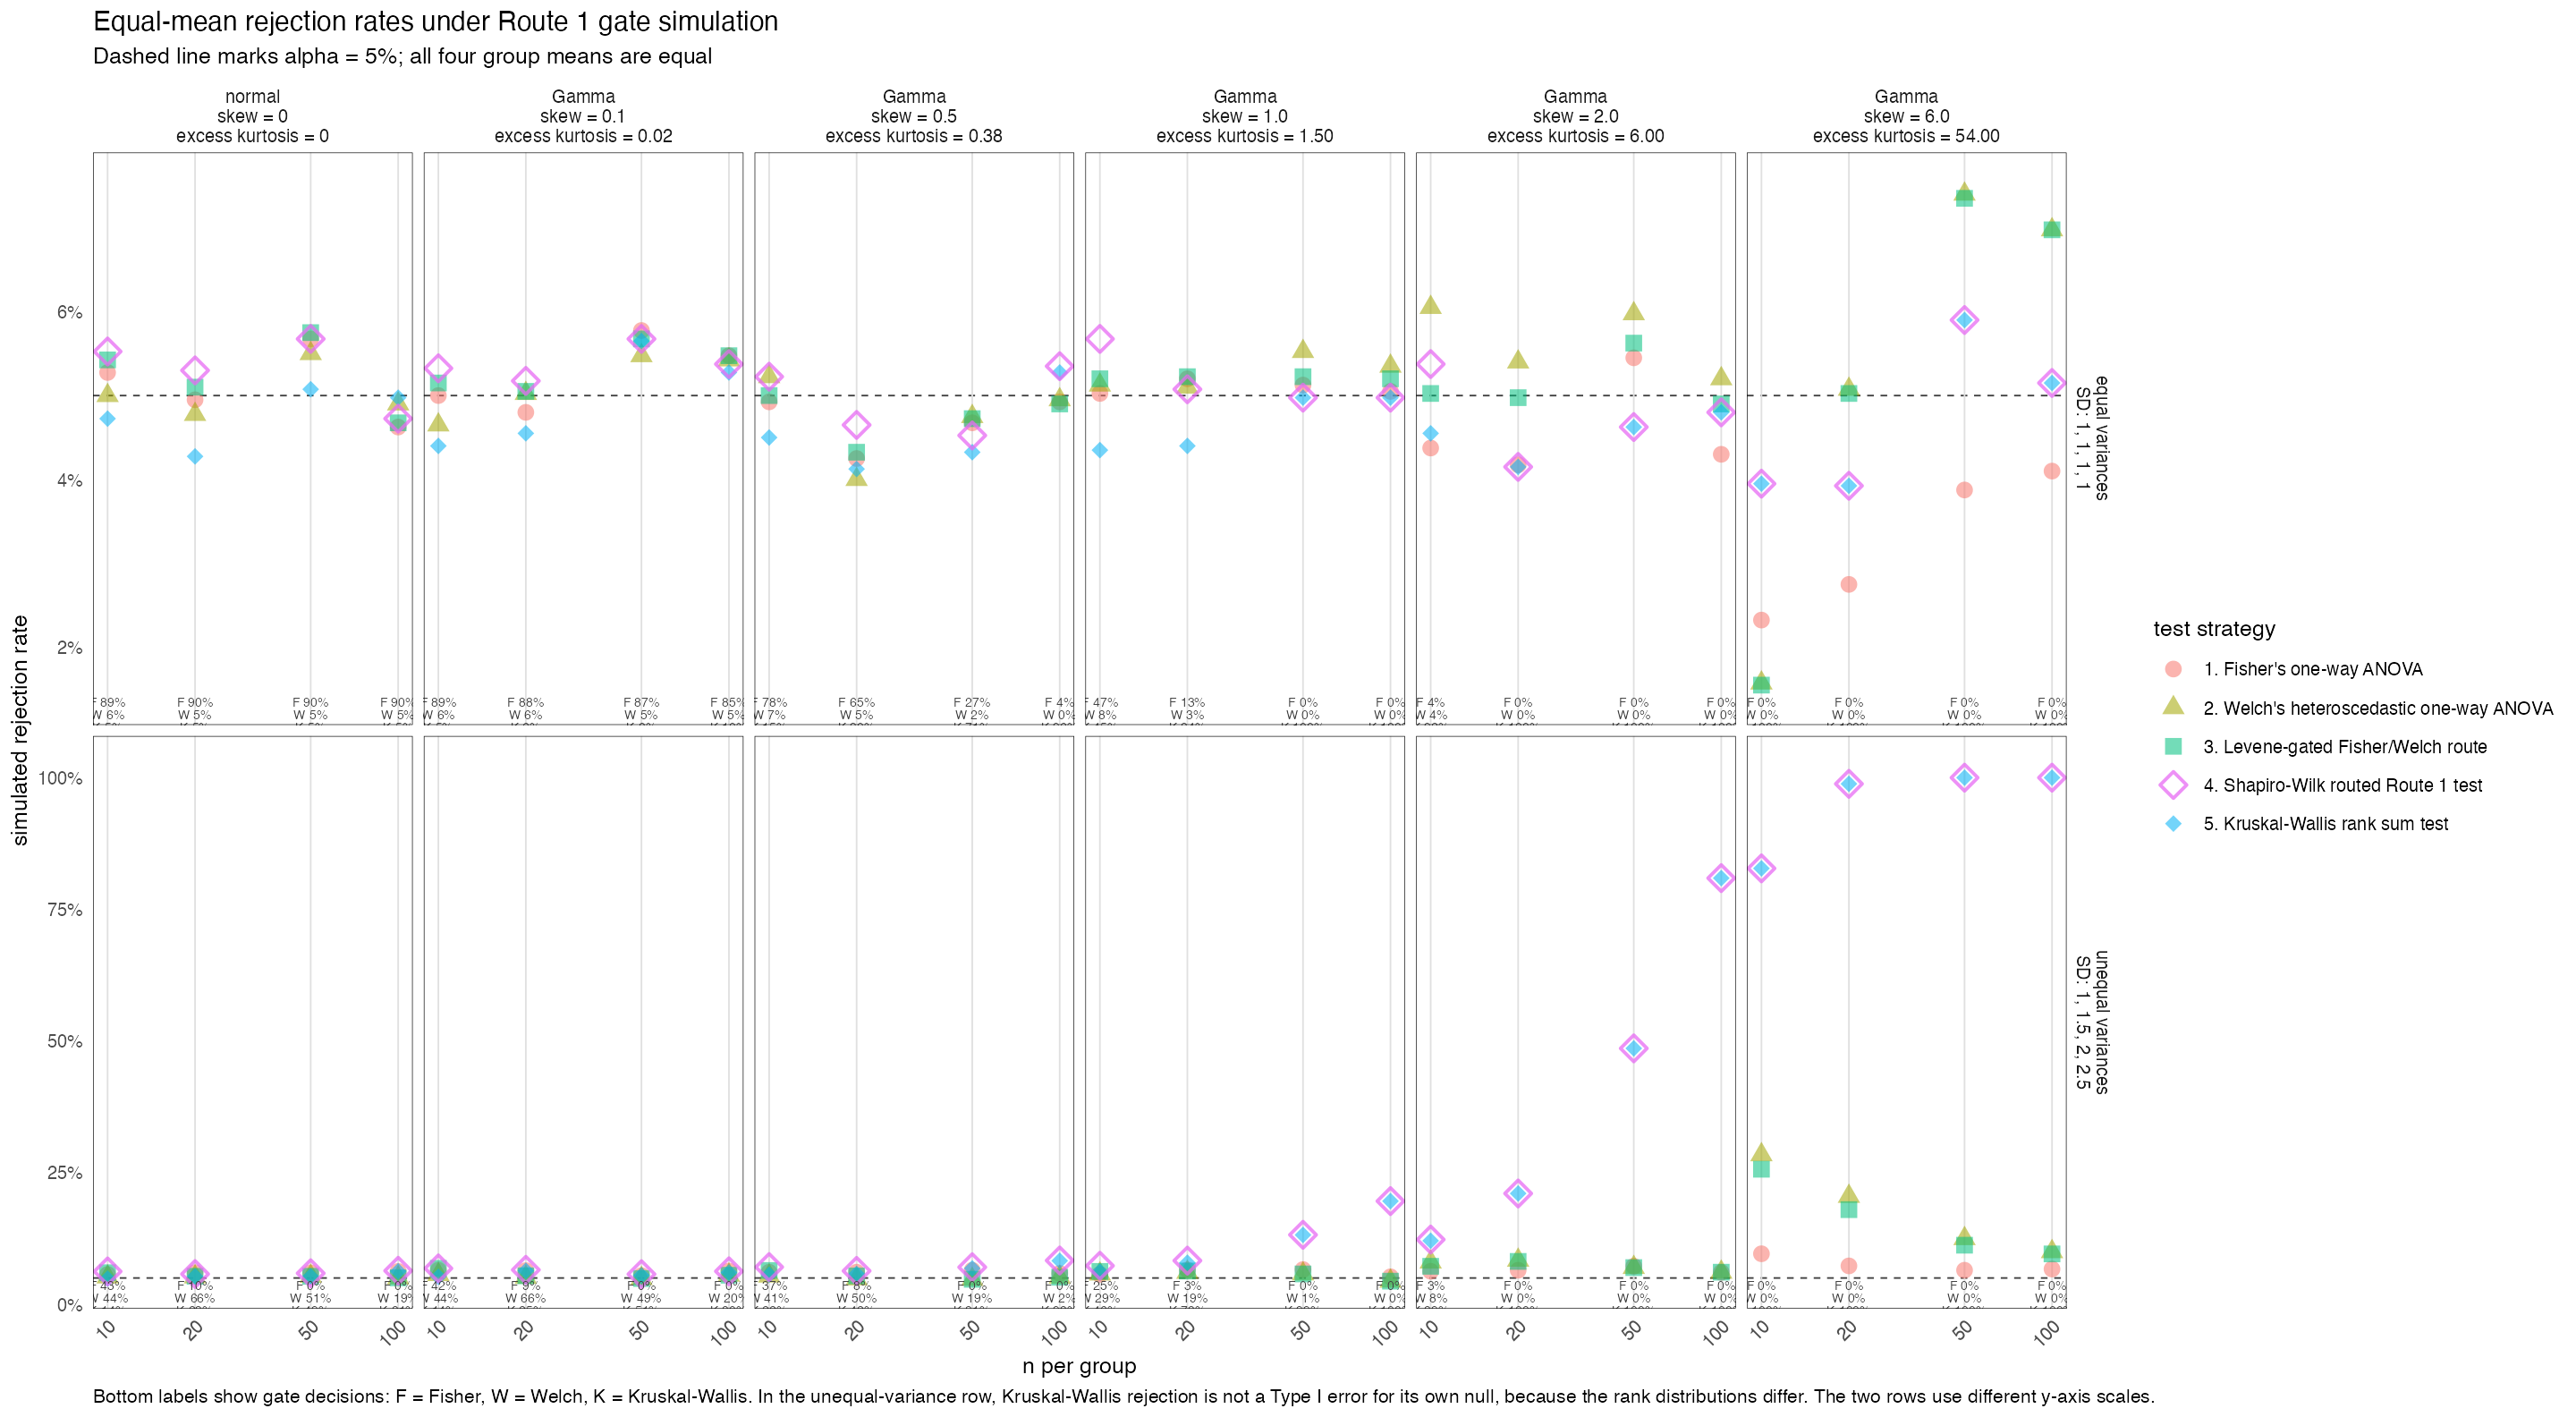

The data file committed next to this chart (first rows):
variance_scenario, group_sds, distribution, skew, gamma_shape, excess_kurtosis, n_per_group, groups, group_means, fisher_rejection, fisher_mc_se, welch_rejection, welch_mc_se, mean_route_rejection, mean_route_mc_se, rank_rejection, rank_mc_se, gate_rejection, gate_mc_se, route_rank_probability, route_rank_mc_se, route_fisher_probability, route_fisher_mc_se, route_welch_probability
equal variances?SD: 1, 1, 1, 1, 1.0, 1.0, 1.0, 1.0, normal, 0, NA, 0, 10, 4, 0, 0, 0, 0, 0.05275, 0.003534, 0.05, 0.003446, 0.05425, 0.003581, 0.04725, 0.003355, 0.05525, 0.003612, 0.04725, 0.003355, 0.8902, 0.004942, 0.0625
equal variances?SD: 1, 1, 1, 1, 1.0, 1.0, 1.0, 1.0, standardised Gamma, 0.1, 400, 0.015, 10, 4, 0, 0, 0, 0, 0.05, 0.003446, 0.0465, 0.003329, 0.0515, 0.003495, 0.044, 0.003243, 0.05325, 0.00355, 0.0515, 0.003495, 0.889, 0.004967, 0.0595
equal variances?SD: 1, 1, 1, 1, 1.0, 1.0, 1.0, 1.0, standardised Gamma, 0.5, 16, 0.375, 10, 4, 0, 0, 0, 0, 0.04925, 0.003421, 0.05225, 0.003519, 0.05, 0.003446, 0.045, 0.003278, 0.05225, 0.003519, 0.146, 0.005583, 0.78, 0.00655, 0.074
equal variances?SD: 1, 1, 1, 1, 1.0, 1.0, 1.0, 1.0, standardised Gamma, 1, 4, 1.5, 10, 4, 0, 0, 0, 0, 0.05025, 0.003454, 0.05125, 0.003487, 0.052, 0.003511, 0.0435, 0.003225, 0.05675, 0.003658, 0.449, 0.007864, 0.4745, 0.007895, 0.0765
equal variances?SD: 1, 1, 1, 1, 1.0, 1.0, 1.0, 1.0, standardised Gamma, 2, 1, 6, 10, 4, 0, 0, 0, 0, 0.04375, 0.003234, 0.0605, 0.00377, 0.05025, 0.003454, 0.0455, 0.003295, 0.05375, 0.003566, 0.9233, 0.004209, 0.04125, 0.003144, 0.0355
equal variances?SD: 1, 1, 1, 1, 1.0, 1.0, 1.0, 1.0, standardised Gamma, 6, 0.1111, 54, 10, 4, 0, 0, 0, 0, 0.02325, 0.002383, 0.01575, 0.001969, 0.0155, 0.001953, 0.0395, 0.00308, 0.0395, 0.00308, 1, 0, 0, 0, 0
equal variances?SD: 1, 1, 1, 1, 1.0, 1.0, 1.0, 1.0, normal, 0, NA, 0, 20, 4, 0, 0, 0, 0, 0.0495, 0.00343, 0.04775, 0.003372, 0.051, 0.003478, 0.04275, 0.003199, 0.053, 0.003542, 0.05125, 0.003487, 0.8992, 0.004759, 0.0495
equal variances?SD: 1, 1, 1, 1, 1.0, 1.0, 1.0, 1.0, standardised Gamma, 0.1, 400, 0.015, 20, 4, 0, 0, 0, 0, 0.048, 0.00338, 0.05025, 0.003454, 0.0505, 0.003462, 0.0455, 0.003295, 0.05175, 0.003503, 0.06475, 0.003891, 0.8762, 0.005207, 0.059
equal variances?SD: 1, 1, 1, 1, 1.0, 1.0, 1.0, 1.0, standardised Gamma, 0.5, 16, 0.375, 20, 4, 0, 0, 0, 0, 0.0425, 0.00319, 0.04, 0.003098, 0.04325, 0.003216, 0.04125, 0.003144, 0.0465, 0.003329, 0.3028, 0.007265, 0.6452, 0.007565, 0.052
equal variances?SD: 1, 1, 1, 1, 1.0, 1.0, 1.0, 1.0, standardised Gamma, 1, 4, 1.5, 20, 4, 0, 0, 0, 0, 0.052, 0.003511, 0.051, 0.003478, 0.05225, 0.003519, 0.044, 0.003243, 0.05075, 0.00347, 0.841, 0.005782, 0.1323, 0.005356, 0.02675
equal variances?SD: 1, 1, 1, 1, 1.0, 1.0, 1.0, 1.0, standardised Gamma, 2, 1, 6, 20, 4, 0, 0, 0, 0, 0.04175, 0.003163, 0.054, 0.003574, 0.04975, 0.003438, 0.0415, 0.003153, 0.0415, 0.003153, 0.9998, 0.00025, 0, 0, 0.00025
equal variances?SD: 1, 1, 1, 1, 1.0, 1.0, 1.0, 1.0, standardised Gamma, 6, 0.1111, 54, 20, 4, 0, 0, 0, 0, 0.0275, 0.002586, 0.05075, 0.00347, 0.05025, 0.003454, 0.03925, 0.00307, 0.03925, 0.00307, 1, 0, 0, 0, 0
equal variances?SD: 1, 1, 1, 1, 1.0, 1.0, 1.0, 1.0, normal, 0, NA, 0, 50, 4, 0, 0, 0, 0, 0.05675, 0.003658, 0.055, 0.003605, 0.0575, 0.003681, 0.05075, 0.00347, 0.05675, 0.003658, 0.0475, 0.003363, 0.899, 0.004764, 0.0535
equal variances?SD: 1, 1, 1, 1, 1.0, 1.0, 1.0, 1.0, standardised Gamma, 0.1, 400, 0.015, 50, 4, 0, 0, 0, 0, 0.05775, 0.003688, 0.05475, 0.003597, 0.05675, 0.003658, 0.0565, 0.003651, 0.05675, 0.003658, 0.07775, 0.004234, 0.87, 0.005317, 0.05225
equal variances?SD: 1, 1, 1, 1, 1.0, 1.0, 1.0, 1.0, standardised Gamma, 0.5, 16, 0.375, 50, 4, 0, 0, 0, 0, 0.04675, 0.003338, 0.0475, 0.003363, 0.04725, 0.003355, 0.04325, 0.003216, 0.04525, 0.003286, 0.7097, 0.007176, 0.272, 0.007036, 0.01825
equal variances?SD: 1, 1, 1, 1, 1.0, 1.0, 1.0, 1.0, standardised Gamma, 1, 4, 1.5, 50, 4, 0, 0, 0, 0, 0.05125, 0.003487, 0.05525, 0.003612, 0.05225, 0.003519, 0.04975, 0.003438, 0.04975, 0.003438, 0.9998, 0.00025, 0.00025, 0.00025, 0
equal variances?SD: 1, 1, 1, 1, 1.0, 1.0, 1.0, 1.0, standardised Gamma, 2, 1, 6, 50, 4, 0, 0, 0, 0, 0.0545, 0.003589, 0.05975, 0.003748, 0.05625, 0.003643, 0.04625, 0.003321, 0.04625, 0.003321, 1, 0, 0, 0, 0
equal variances?SD: 1, 1, 1, 1, 1.0, 1.0, 1.0, 1.0, standardised Gamma, 6, 0.1111, 54, 50, 4, 0, 0, 0, 0, 0.03875, 0.003052, 0.074, 0.004139, 0.0735, 0.004126, 0.059, 0.003726, 0.059, 0.003726, 1, 0, 0, 0, 0
equal variances?SD: 1, 1, 1, 1, 1.0, 1.0, 1.0, 1.0, normal, 0, NA, 0, 100, 4, 0, 0, 0, 0, 0.04625, 0.003321, 0.049, 0.003413, 0.04675, 0.003338, 0.04975, 0.003438, 0.04725, 0.003355, 0.052, 0.003511, 0.8982, 0.00478, 0.04975
equal variances?SD: 1, 1, 1, 1, 1.0, 1.0, 1.0, 1.0, standardised Gamma, 0.1, 400, 0.015, 100, 4, 0, 0, 0, 0, 0.05475, 0.003597, 0.05425, 0.003581, 0.05475, 0.003597, 0.05275, 0.003534, 0.05375, 0.003566, 0.099, 0.004722, 0.85, 0.005646, 0.051
equal variances?SD: 1, 1, 1, 1, 1.0, 1.0, 1.0, 1.0, standardised Gamma, 0.5, 16, 0.375, 100, 4, 0, 0, 0, 0, 0.04925, 0.003421, 0.0495, 0.00343, 0.049, 0.003413, 0.05275, 0.003534, 0.0535, 0.003558, 0.9555, 0.00326, 0.04025, 0.003108, 0.00425
equal variances?SD: 1, 1, 1, 1, 1.0, 1.0, 1.0, 1.0, standardised Gamma, 1, 4, 1.5, 100, 4, 0, 0, 0, 0, 0.0505, 0.003462, 0.0535, 0.003558, 0.052, 0.003511, 0.04975, 0.003438, 0.04975, 0.003438, 1, 0, 0, 0, 0
equal variances?SD: 1, 1, 1, 1, 1.0, 1.0, 1.0, 1.0, standardised Gamma, 2, 1, 6, 100, 4, 0, 0, 0, 0, 0.043, 0.003207, 0.052, 0.003511, 0.049, 0.003413, 0.048, 0.00338, 0.048, 0.00338, 1, 0, 0, 0, 0
equal variances?SD: 1, 1, 1, 1, 1.0, 1.0, 1.0, 1.0, standardised Gamma, 6, 0.1111, 54, 100, 4, 0, 0, 0, 0, 0.041, 0.003135, 0.06975, 0.004028, 0.06975, 0.004028, 0.0515, 0.003495, 0.0515, 0.003495, 1, 0, 0, 0, 0
unequal variances?SD: 1, 1.5, 2, 2.5, 1.0, 1.5, 2.0, 2.5, normal, 0, NA, 0, 10, 4, 0, 0, 0, 0, 0.05675, 0.003658, 0.052, 0.003511, 0.06, 0.003755, 0.04875, 0.003405, 0.0625, 0.003827, 0.1385, 0.005462, 0.4265, 0.00782, 0.435
unequal variances?SD: 1, 1.5, 2, 2.5, 1.0, 1.5, 2.0, 2.5, standardised Gamma, 0.1, 400, 0.015, 10, 4, 0, 0, 0, 0, 0.06475, 0.003891, 0.0565, 0.003651, 0.06825, 0.003987, 0.05225, 0.003519, 0.06825, 0.003987, 0.1437, 0.005547, 0.4168, 0.007795, 0.4395
unequal variances?SD: 1, 1.5, 2, 2.5, 1.0, 1.5, 2.0, 2.5, standardised Gamma, 0.5, 16, 0.375, 10, 4, 0, 0, 0, 0, 0.061, 0.003784, 0.05375, 0.003566, 0.06425, 0.003877, 0.05625, 0.003643, 0.07075, 0.004054, 0.2177, 0.006526, 0.3733, 0.007647, 0.409
unequal variances?SD: 1, 1.5, 2, 2.5, 1.0, 1.5, 2.0, 2.5, standardised Gamma, 1, 4, 1.5, 10, 4, 0, 0, 0, 0, 0.057, 0.003666, 0.0575, 0.003681, 0.0625, 0.003827, 0.062, 0.003813, 0.07325, 0.00412, 0.4635, 0.007885, 0.2472, 0.006821, 0.2893
unequal variances?SD: 1, 1.5, 2, 2.5, 1.0, 1.5, 2.0, 2.5, standardised Gamma, 2, 1, 6, 10, 4, 0, 0, 0, 0, 0.06275, 0.003834, 0.08025, 0.004296, 0.07225, 0.004094, 0.1207, 0.005152, 0.123, 0.005193, 0.8922, 0.004903, 0.029, 0.002653, 0.07875
unequal variances?SD: 1, 1.5, 2, 2.5, 1.0, 1.5, 2.0, 2.5, standardised Gamma, 6, 0.1111, 54, 10, 4, 0, 0, 0, 0, 0.096, 0.004658, 0.284, 0.00713, 0.2565, 0.006905, 0.8277, 0.00597, 0.8277, 0.00597, 1, 0, 0, 0, 0
unequal variances?SD: 1, 1.5, 2, 2.5, 1.0, 1.5, 2.0, 2.5, normal, 0, NA, 0, 20, 4, 0, 0, 0, 0, 0.06, 0.003755, 0.052, 0.003511, 0.05325, 0.00355, 0.05325, 0.00355, 0.0575, 0.003681, 0.2343, 0.006697, 0.1008, 0.004759, 0.665
unequal variances?SD: 1, 1.5, 2, 2.5, 1.0, 1.5, 2.0, 2.5, standardised Gamma, 0.1, 400, 0.015, 20, 4, 0, 0, 0, 0, 0.064, 0.00387, 0.05125, 0.003487, 0.05425, 0.003581, 0.06375, 0.003863, 0.0655, 0.003912, 0.246, 0.00681, 0.09225, 0.004575, 0.6617
unequal variances?SD: 1, 1.5, 2, 2.5, 1.0, 1.5, 2.0, 2.5, standardised Gamma, 0.5, 16, 0.375, 20, 4, 0, 0, 0, 0, 0.061, 0.003784, 0.04825, 0.003388, 0.054, 0.003574, 0.05775, 0.003688, 0.0635, 0.003856, 0.4178, 0.007798, 0.0775, 0.004228, 0.5048
unequal variances?SD: 1, 1.5, 2, 2.5, 1.0, 1.5, 2.0, 2.5, standardised Gamma, 1, 4, 1.5, 20, 4, 0, 0, 0, 0, 0.06525, 0.003905, 0.06075, 0.003777, 0.06325, 0.003849, 0.079, 0.004265, 0.083, 0.004362, 0.7812, 0.006536, 0.02675, 0.002551, 0.192
unequal variances?SD: 1, 1.5, 2, 2.5, 1.0, 1.5, 2.0, 2.5, standardised Gamma, 2, 1, 6, 20, 4, 0, 0, 0, 0, 0.06475, 0.003891, 0.08375, 0.00438, 0.0815, 0.004326, 0.2105, 0.006446, 0.2105, 0.006446, 0.9992, 0.0004329, 0, 0, 0.00075
unequal variances?SD: 1, 1.5, 2, 2.5, 1.0, 1.5, 2.0, 2.5, standardised Gamma, 6, 0.1111, 54, 20, 4, 0, 0, 0, 0, 0.073, 0.004113, 0.205, 0.006383, 0.1797, 0.006071, 0.9882, 0.001704, 0.9882, 0.001704, 1, 0, 0, 0, 0
unequal variances?SD: 1, 1.5, 2, 2.5, 1.0, 1.5, 2.0, 2.5, normal, 0, NA, 0, 50, 4, 0, 0, 0, 0, 0.05975, 0.003748, 0.05325, 0.00355, 0.05325, 0.00355, 0.05325, 0.00355, 0.059, 0.003726, 0.493, 0.007905, 0.00025, 0.00025, 0.5068
unequal variances?SD: 1, 1.5, 2, 2.5, 1.0, 1.5, 2.0, 2.5, standardised Gamma, 0.1, 400, 0.015, 50, 4, 0, 0, 0, 0, 0.0545, 0.003589, 0.049, 0.003413, 0.049, 0.003413, 0.055, 0.003605, 0.05725, 0.003673, 0.5062, 0.007905, 0, 0, 0.4938
unequal variances?SD: 1, 1.5, 2, 2.5, 1.0, 1.5, 2.0, 2.5, standardised Gamma, 0.5, 16, 0.375, 50, 4, 0, 0, 0, 0, 0.06475, 0.003891, 0.0475, 0.003363, 0.0475, 0.003363, 0.06825, 0.003987, 0.0705, 0.004048, 0.8083, 0.006225, 0, 0, 0.1918
unequal variances?SD: 1, 1.5, 2, 2.5, 1.0, 1.5, 2.0, 2.5, standardised Gamma, 1, 4, 1.5, 50, 4, 0, 0, 0, 0, 0.066, 0.003926, 0.05775, 0.003688, 0.05775, 0.003688, 0.1318, 0.005348, 0.132, 0.005352, 0.9935, 0.001271, 0, 0, 0.0065
unequal variances?SD: 1, 1.5, 2, 2.5, 1.0, 1.5, 2.0, 2.5, standardised Gamma, 2, 1, 6, 50, 4, 0, 0, 0, 0, 0.07225, 0.004094, 0.07, 0.004034, 0.06975, 0.004028, 0.486, 0.007903, 0.486, 0.007903, 1, 0, 0, 0, 0
unequal variances?SD: 1, 1.5, 2, 2.5, 1.0, 1.5, 2.0, 2.5, standardised Gamma, 6, 0.1111, 54, 50, 4, 0, 0, 0, 0, 0.06475, 0.003891, 0.1247, 0.005225, 0.1123, 0.004991, 1, 0, 1, 0, 1, 0, 0, 0, 0
unequal variances?SD: 1, 1.5, 2, 2.5, 1.0, 1.5, 2.0, 2.5, normal, 0, NA, 0, 100, 4, 0, 0, 0, 0, 0.0625, 0.003827, 0.05025, 0.003454, 0.05025, 0.003454, 0.06275, 0.003834, 0.06375, 0.003863, 0.8055, 0.006258, 0, 0, 0.1945
unequal variances?SD: 1, 1.5, 2, 2.5, 1.0, 1.5, 2.0, 2.5, standardised Gamma, 0.1, 400, 0.015, 100, 4, 0, 0, 0, 0, 0.06325, 0.003849, 0.05525, 0.003612, 0.05525, 0.003612, 0.0605, 0.00377, 0.06275, 0.003834, 0.8033, 0.006286, 0, 0, 0.1968
unequal variances?SD: 1, 1.5, 2, 2.5, 1.0, 1.5, 2.0, 2.5, standardised Gamma, 0.5, 16, 0.375, 100, 4, 0, 0, 0, 0, 0.05875, 0.003718, 0.0515, 0.003495, 0.0515, 0.003495, 0.08275, 0.004356, 0.08325, 0.004368, 0.9842, 0.001969, 0, 0, 0.01575
unequal variances?SD: 1, 1.5, 2, 2.5, 1.0, 1.5, 2.0, 2.5, standardised Gamma, 1, 4, 1.5, 100, 4, 0, 0, 0, 0, 0.05225, 0.003519, 0.044, 0.003243, 0.044, 0.003243, 0.196, 0.006277, 0.196, 0.006277, 0.9998, 0.00025, 0, 0, 0.00025
unequal variances?SD: 1, 1.5, 2, 2.5, 1.0, 1.5, 2.0, 2.5, standardised Gamma, 2, 1, 6, 100, 4, 0, 0, 0, 0, 0.06075, 0.003777, 0.061, 0.003784, 0.061, 0.003784, 0.8093, 0.006212, 0.8093, 0.006212, 1, 0, 0, 0, 0
unequal variances?SD: 1, 1.5, 2, 2.5, 1.0, 1.5, 2.0, 2.5, standardised Gamma, 6, 0.1111, 54, 100, 4, 0, 0, 0, 0, 0.067, 0.003953, 0.1, 0.004743, 0.09575, 0.004652, 1, 0, 1, 0, 1, 0, 0, 0, 0
